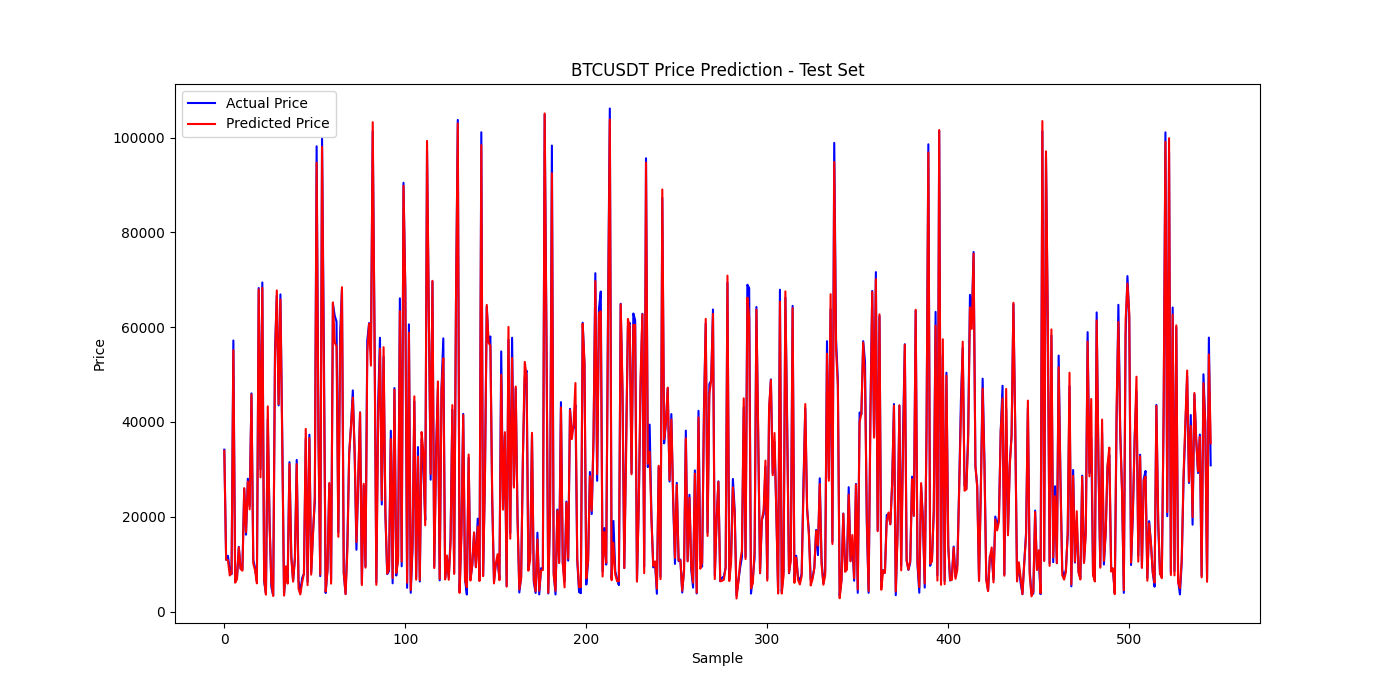

Data behind this chart, as committed beside it:
Date, Actual_Price, Predicted_Price, Absolute_Error, Percentage_Error
2023-09-07, 34152, 33907, 244.4, 0.7156
2023-09-08, 10906, 10965, 58.61, 0.5374
2023-09-09, 11748, 10811, 937.6, 7.981
2023-09-10, 8822, 7611, 1211, 13.73
2023-09-11, 7867, 8092, 225.1, 2.862
2023-09-12, 57184, 55123, 2061, 3.603
2023-09-13, 6610, 6083, 526.9, 7.972
2023-09-14, 7195, 6829, 366.1, 5.088
2023-09-15, 13636, 13517, 119.4, 0.8758
2023-09-16, 9069, 8970, 98.31, 1.084
2023-09-17, 8894, 8612, 282.1, 3.172
2023-09-18, 25926, 26033, 107.9, 0.4163
2023-09-19, 16213, 16750, 536.8, 3.311
2023-09-20, 28029, 27435, 593.8, 2.118
2023-09-21, 22200, 21559, 640.9, 2.887
2023-09-22, 46025, 45804, 221.1, 0.4804
2023-09-23, 10890, 10150, 739.7, 6.792
2023-09-24, 9131, 8669, 462.5, 5.065
2023-09-25, 6453, 5939, 513.9, 7.964
2023-09-26, 68264, 67989, 274.8, 0.4025
2023-09-27, 29994, 28308, 1686, 5.622
2023-09-28, 69436, 68289, 1147, 1.652
2023-09-29, 6378, 6681, 303.4, 4.757
2023-09-30, 3874, 3566, 307.7, 7.943
2023-10-01, 40527, 43288, 2761, 6.813
2023-10-02, 19228, 18277, 951.2, 4.947
2023-10-03, 5150, 6115, 965.5, 18.75
2023-10-04, 3411, 3287, 123.7, 3.627
2023-10-05, 55026, 53388, 1638, 2.976
2023-10-06, 66669, 67760, 1091, 1.637
2023-10-07, 43495, 43767, 271.7, 0.6247
2023-10-08, 66915, 65826, 1089, 1.627
2023-10-09, 37388, 35711, 1677, 4.486
2023-10-10, 3565, 3354, 211.5, 5.933
2023-10-11, 9155, 9533, 378.1, 4.13
2023-10-12, 7194, 5876, 1319, 18.33
2023-10-13, 31520, 31106, 414.5, 1.315
2023-10-14, 11903, 11376, 527.6, 4.432
2023-10-15, 6434, 6301, 132.5, 2.06
2023-10-16, 11081, 11312, 231.6, 2.09
2023-10-17, 31989, 31103, 886.1, 2.77
2023-10-18, 6492, 4820, 1672, 25.76
2023-10-19, 4086, 3598, 487.6, 11.93
2023-10-20, 7056, 6117, 939.5, 13.31
2023-10-21, 7948, 8031, 83.46, 1.05
2023-10-22, 36445, 38535, 2090, 5.734
2023-10-23, 6285, 5563, 721.8, 11.48
2023-10-24, 37312, 36591, 720.3, 1.93
2023-10-25, 8241, 7783, 458.3, 5.562
2023-10-26, 16821, 15925, 896, 5.327
2023-10-27, 23150, 24360, 1210, 5.227
2023-10-28, 98174, 94677, 3497, 3.562
2023-10-29, 38113, 36951, 1161, 3.047
2023-10-30, 7467, 7786, 319.4, 4.278
2023-10-31, 99832, 98019, 1813, 1.816
2023-11-01, 55852, 51844, 4007, 7.175
2023-11-02, 3899, 4211, 312.4, 8.013
2023-11-03, 8720, 8738, 17.66, 0.2025
2023-11-04, 26963, 27117, 154.5, 0.5731
2023-11-05, 6631, 5884, 746.6, 11.26
... 486 more rows
